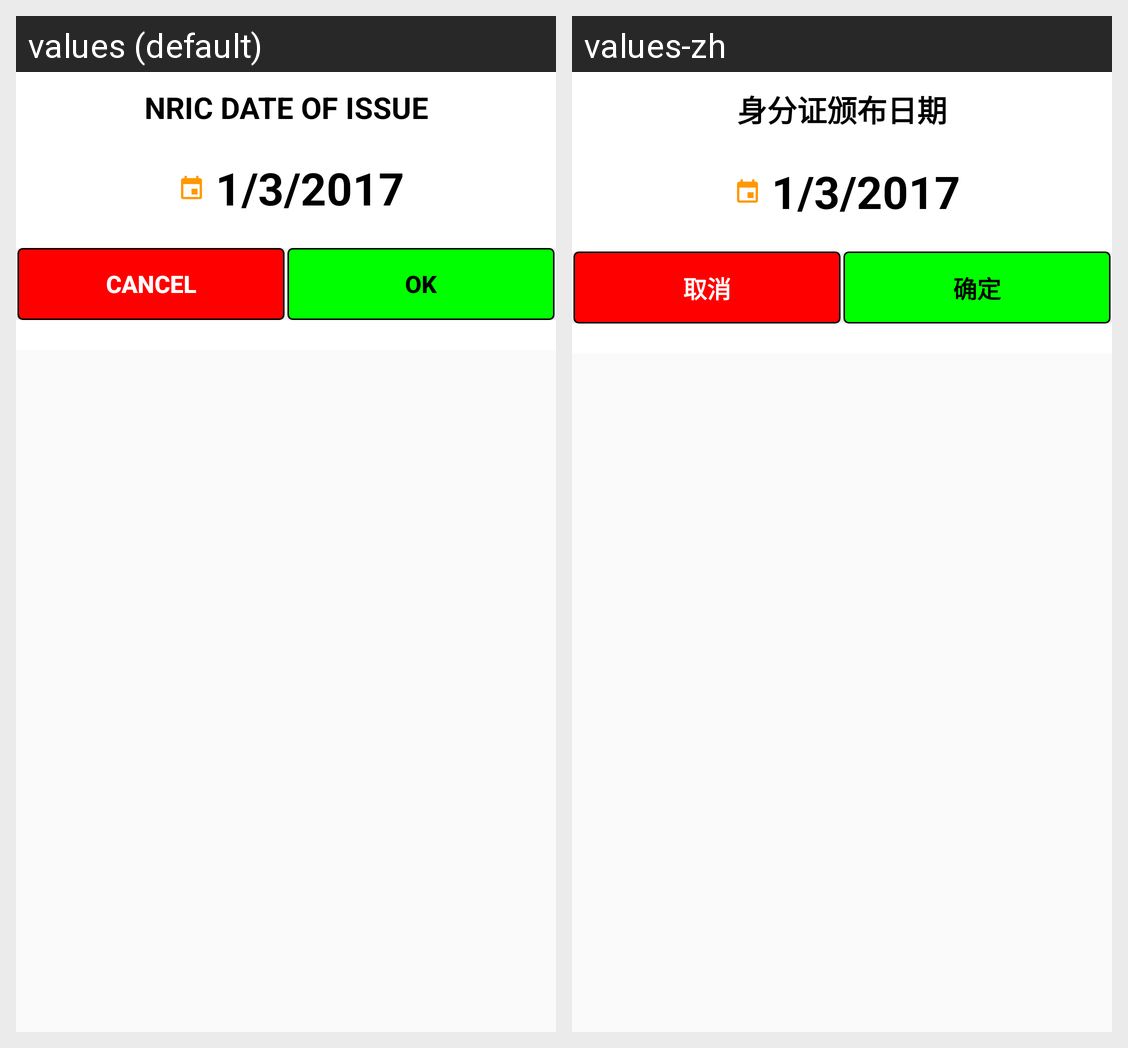

Translations of the strings shown on this Android screen, per locale in the grid:
Android screen res/layout/dialog_datepicker.xml rendered under 2 locales, left to right: values (default), values-zh. Device: Nexus 5 (rendered at 1080×1920; each locale shown at half size, 540×960, under a caption strip naming it); theme AppTheme.
Strings drawn on this screen, with the default value and each locale's value (text and hints the layout hard-codes, and strings that could not be matched under every locale, appear in the picture but are not listed):

otplblMOTP
  values: NRIC DATE OF ISSUE
  values-zh: 身分证颁布日期

buttontext_cancel
  values: CANCEL
  values-zh: 取消

otpbuttontext_verifyOK
  values: OK
  values-zh: 确定
